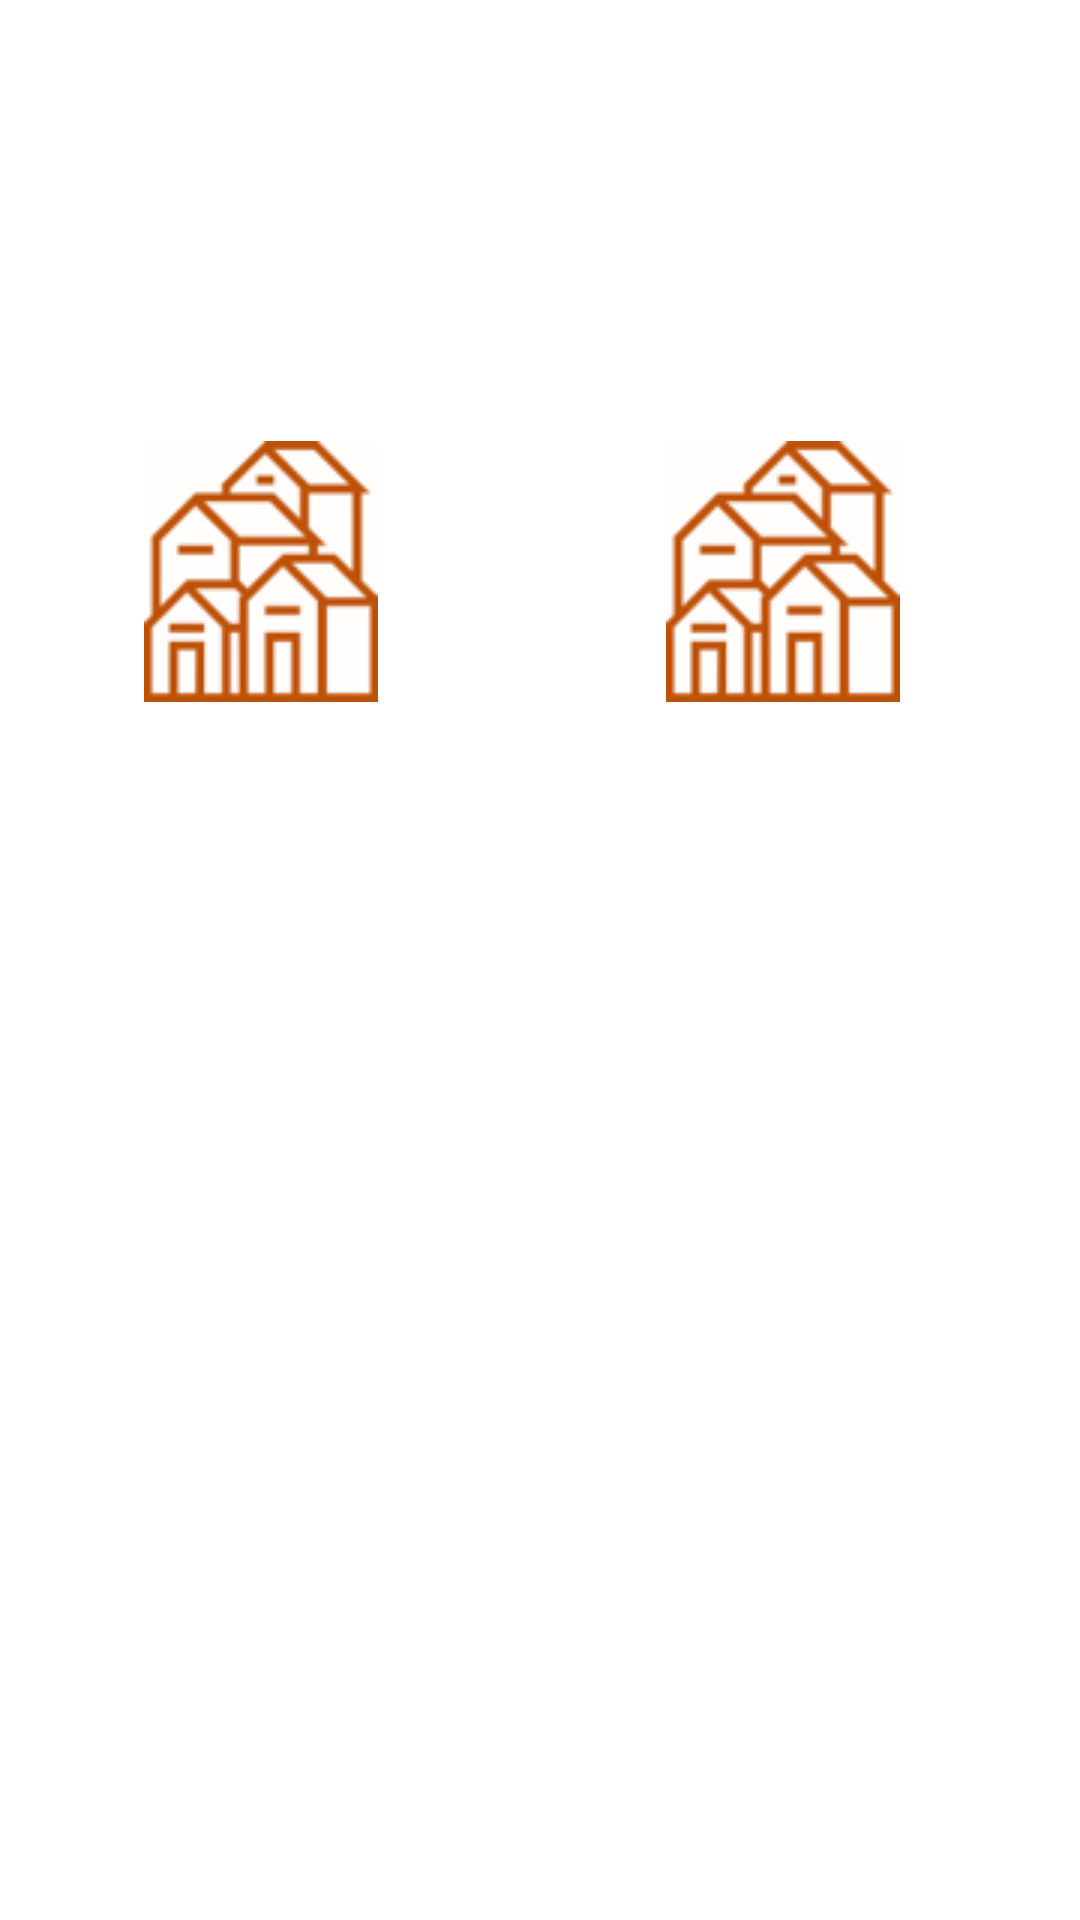

Here is an Android app screen rendered from its layout file. Give the layout XML and the strings, colors and styles it references.
<!-- AndroidManifest.xml: application theme Theme.FinalProject -->
<!-- res/layout/fragment_neighborhoods.xml -->
<?xml version="1.0" encoding="utf-8"?>
<androidx.constraintlayout.widget.ConstraintLayout xmlns:android="http://schemas.android.com/apk/res/android"
    xmlns:app="http://schemas.android.com/apk/res-auto"
    xmlns:tools="http://schemas.android.com/tools"
    android:layout_width="match_parent"
    android:layout_height="match_parent"
    android:textAlignment="center"
    tools:context=".View.Fragment.Kindergarten.NeighborhoodsFragment">

    <androidx.constraintlayout.widget.ConstraintLayout
        android:layout_width="match_parent"
        android:layout_height="match_parent"
        app:layout_constraintBottom_toBottomOf="parent"
        app:layout_constraintEnd_toEndOf="parent"
        app:layout_constraintHorizontal_bias="0.0"
        app:layout_constraintStart_toStartOf="parent"
        app:layout_constraintTop_toTopOf="parent"
        app:layout_constraintVertical_bias="0.0">

        <ImageView
            android:id="@+id/DD"
            android:layout_width="wrap_content"
            android:layout_height="wrap_content"
            android:layout_marginStart="48dp"
            android:layout_marginTop="147dp"
            android:src="@drawable/bulid"
            app:layout_constraintStart_toStartOf="parent"
            app:layout_constraintTop_toTopOf="parent" />

        <ImageView
            android:id="@+id/CC"
            android:layout_width="wrap_content"
            android:layout_height="wrap_content"
            android:layout_marginTop="147dp"
            android:layout_marginEnd="60dp"
            android:src="@drawable/bulid"
            app:layout_constraintEnd_toEndOf="parent"
            app:layout_constraintTop_toTopOf="parent" />
    </androidx.constraintlayout.widget.ConstraintLayout>
</androidx.constraintlayout.widget.ConstraintLayout>
<!-- resources referenced by this layout -->
<resources>
  <!-- drawable bulid: png bitmap (drawable-v24, 6848 bytes) -->
  <style name="Theme.FinalProject" parent="Theme.MaterialComponents.DayNight.NoActionBar">
          
          <item name="colorPrimary">@color/purple_500</item>
          <item name="colorPrimaryVariant">@color/purple_700</item>
          <item name="colorOnPrimary">@color/white</item>
          
          <item name="colorSecondary">@color/teal_200</item>
          <item name="colorSecondaryVariant">@color/teal_700</item>
          <item name="colorOnSecondary">@color/black</item>
          
          <item name="android:statusBarColor" tools:targetApi="l">?attr/colorPrimaryVariant</item>
          
      </style>
  <!-- not gathered from this repository: default colours our renderer supplied (Android Studio template values) -->
  <color name="purple_500">#FF6200EE</color>
  <color name="purple_700">#FF3700B3</color>
  <color name="teal_200">#FF03DAC5</color>
  <color name="teal_700">#FF018786</color>
  <color name="black">#FF000000</color>
  <color name="white">#FFFFFFFF</color>
</resources>
